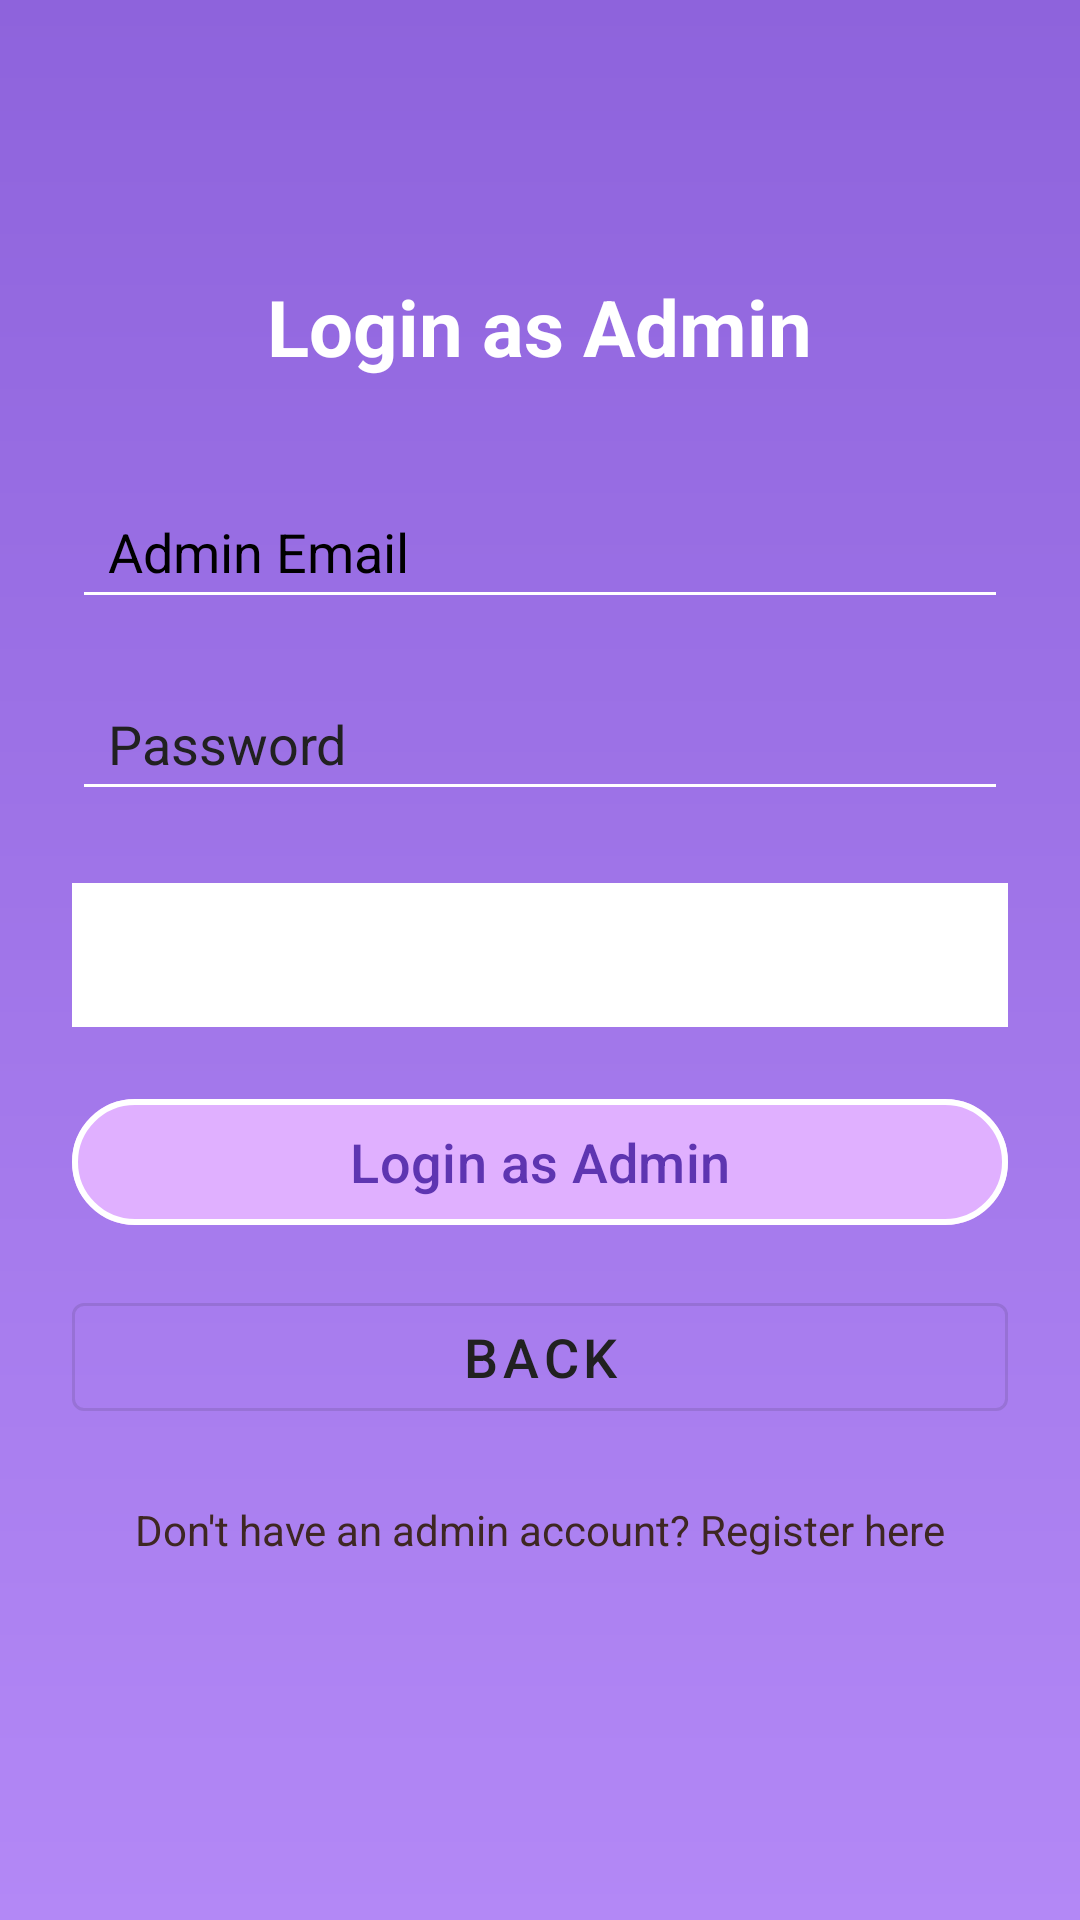

Layout XML and referenced resources for this Android screen:
<!-- AndroidManifest.xml: application theme Theme.DigitalTokenGenerationApp -->
<!-- res/layout/activity_admin_login.xml -->
<?xml version="1.0" encoding="utf-8"?>
<LinearLayout xmlns:android="http://schemas.android.com/apk/res/android"
    xmlns:tools="http://schemas.android.com/tools"
    android:layout_width="match_parent"
    android:layout_height="match_parent"
    xmlns:app="http://schemas.android.com/apk/res-auto"
    android:orientation="vertical"
    android:gravity="center"
    android:padding="24dp"
    android:background="@drawable/gradient_bg"
    tools:context=".AdminLoginActivity">

    
    <TextView
        android:id="@+id/loginTitle"
        android:layout_width="wrap_content"
        android:layout_height="wrap_content"
        android:layout_marginBottom="32dp"
        android:text="@string/login_as_admin"
        android:textColor="@android:color/white"
        android:textSize="26sp"
        android:textStyle="bold" />

    
    <EditText
        android:id="@+id/emailInput"
        android:layout_width="match_parent"
        android:layout_height="wrap_content"
        android:layout_marginBottom="16dp"
        android:autofillHints="emailAddress"
        android:backgroundTint="@android:color/white"
        android:hint="@string/admin_email"
        android:inputType="textEmailAddress"
        android:minHeight="48dp"
        android:paddingStart="12dp"
        android:paddingEnd="12dp"
        android:textColor="@android:color/white"
        android:textColorHint="#000000"
        tools:ignore="VisualLintTextFieldSize" />

    
    <EditText
        android:id="@+id/passwordInput"
        android:layout_width="match_parent"
        android:layout_height="wrap_content"
        android:layout_marginBottom="24dp"
        android:autofillHints="password"
        android:backgroundTint="@android:color/white"
        android:hint="@string/password"
        android:inputType="textPassword"
        android:minHeight="48dp"
        android:paddingStart="12dp"
        android:paddingEnd="12dp"
        android:textColor="@android:color/white"
        android:textColorHint="#212121"
        tools:ignore="VisualLintTextFieldSize" />

    
    <Spinner
        android:id="@+id/placeSpinner"
        android:layout_width="match_parent"
        android:layout_height="wrap_content"
        android:layout_marginBottom="20dp"
        android:background="@color/design_default_color_background"
        android:outlineAmbientShadowColor="@color/black"
        android:minHeight="48dp"
        android:padding="10dp"
        android:spinnerMode="dropdown"
        tools:ignore="UnusedAttribute" />

    
    <com.google.android.material.button.MaterialButton
        android:id="@+id/loginBtn"
        android:layout_width="match_parent"
        android:layout_height="wrap_content"
        android:layout_marginBottom="16dp"
        android:backgroundTint="#E0B0FF"
        android:minHeight="50dp"
        android:text="@string/login_as_admin"
        android:textColor="#5E35B1"
        android:textSize="18sp"
        app:strokeColor="@android:color/white"
        app:strokeWidth="2dp"
        tools:ignore="DuplicateSpeakableTextCheck,MissingClass,VisualLintButtonSize" />

    
    <com.google.android.material.button.MaterialButton
        android:id="@+id/backBtn"
        style="@style/Widget.MaterialComponents.Button.OutlinedButton"
        android:layout_width="match_parent"
        android:layout_height="wrap_content"
        android:layout_marginBottom="24dp"
        android:minHeight="48dp"
        android:strokeColor="@android:color/white"
        android:text="@string/back"
        android:textColor="#212121"
        android:textSize="18sp"
        tools:ignore="MissingClass,VisualLintButtonSize" />

    
    <TextView
        android:id="@+id/registerText"
        android:layout_width="wrap_content"
        android:layout_height="wrap_content"
        android:clickable="true"
        android:focusable="true"
        android:minHeight="48dp"
        android:text="@string/register_admin_prompt"
        android:textColor="#3E2723"
        android:textSize="14sp" />

</LinearLayout>
<!-- resources referenced by this layout -->
<resources>
  <color name="black">#FF000000</color>
  <!-- drawable gradient_bg (drawable) -->
  <?xml version="1.0" encoding="utf-8"?>
  <shape xmlns:android="http://schemas.android.com/apk/res/android">
      <gradient
          android:startColor="#8E63DC"
          android:endColor="#B388F6"
          android:angle="120"
          android:type="linear" />
  </shape>
  <string name="admin_email">Admin Email</string>
  <string name="back">Back</string>
  <string name="login_as_admin">Login as Admin</string>
  <string name="password">Password</string>
  <string name="register_admin_prompt">Don\'t have an admin account? Register here</string>
  <style name="Theme.DigitalTokenGenerationApp" parent="Base.Theme.DigitalTokenGenerationApp" />
  <style name="Base.Theme.DigitalTokenGenerationApp" parent="Theme.Material3.DayNight.NoActionBar">
          
          
      </style>
</resources>
